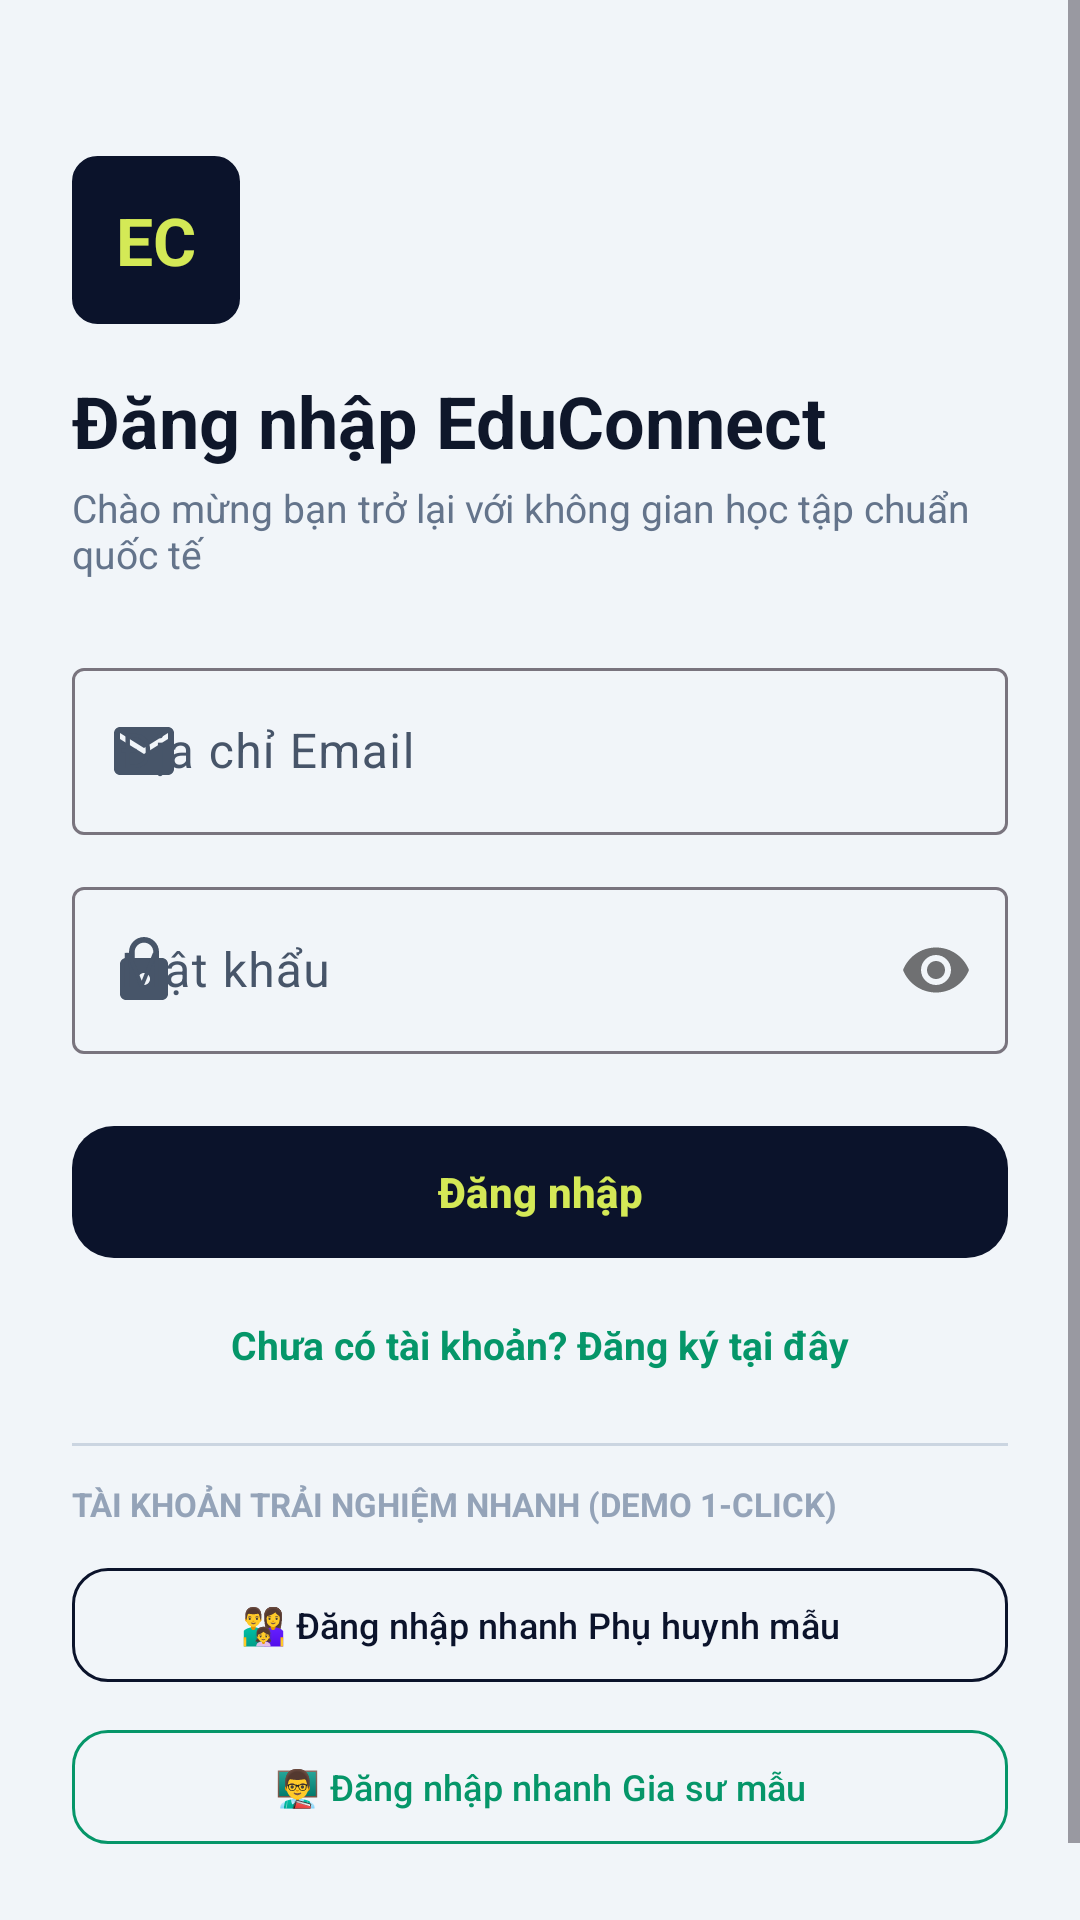

Reconstruct the res/layout file that produces this screen, plus the resources it refers to.
<!-- AndroidManifest.xml: application theme Theme.DoanAndroi -->
<!-- res/layout/activity_login.xml -->
<?xml version="1.0" encoding="utf-8"?>
<ScrollView xmlns:android="http://schemas.android.com/apk/res/android"
    xmlns:app="http://schemas.android.com/apk/res-auto"
    android:layout_width="match_parent"
    android:layout_height="match_parent"
    android:fillViewport="true"
    android:background="@color/ivory_50">

    <androidx.constraintlayout.widget.ConstraintLayout
        android:layout_width="match_parent"
        android:layout_height="wrap_content"
        android:padding="24dp">

        
        <TextView
            android:id="@+id/tvBrandMonogram"
            android:layout_width="56dp"
            android:layout_height="56dp"
            android:layout_marginTop="28dp"
            android:background="@drawable/bg_badge_mint"
            android:backgroundTint="@color/midnight_900"
            android:gravity="center"
            android:text="EC"
            android:textColor="@color/lime_accent"
            android:textSize="22sp"
            android:textStyle="bold"
            app:layout_constraintStart_toStartOf="parent"
            app:layout_constraintTop_toTopOf="parent" />

        <TextView
            android:id="@+id/tvLoginTitle"
            android:layout_width="wrap_content"
            android:layout_height="wrap_content"
            android:layout_marginTop="16dp"
            android:text="@string/title_login"
            android:textColor="@color/ink_950"
            android:textSize="24sp"
            android:textStyle="bold"
            app:layout_constraintStart_toStartOf="parent"
            app:layout_constraintTop_toBottomOf="@id/tvBrandMonogram" />

        <TextView
            android:id="@+id/tvLoginSubtitle"
            android:layout_width="0dp"
            android:layout_height="wrap_content"
            android:layout_marginTop="4dp"
            android:text="@string/subtitle_login"
            android:textColor="@color/ink_600"
            android:textSize="13sp"
            app:layout_constraintEnd_toEndOf="parent"
            app:layout_constraintStart_toStartOf="parent"
            app:layout_constraintTop_toBottomOf="@id/tvLoginTitle" />

        
        <com.google.android.material.textfield.TextInputLayout
            android:id="@+id/tilEmail"
            style="@style/Widget.Material3.TextInputLayout.OutlinedBox"
            android:layout_width="match_parent"
            android:layout_height="wrap_content"
            android:layout_marginTop="24dp"
            android:hint="@string/hint_email"
            app:startIconDrawable="@drawable/ic_mail"
            app:layout_constraintTop_toBottomOf="@id/tvLoginSubtitle">

            <com.google.android.material.textfield.TextInputEditText
                android:id="@+id/etEmail"
                android:layout_width="match_parent"
                android:layout_height="wrap_content"
                android:inputType="textEmailAddress" />
        </com.google.android.material.textfield.TextInputLayout>

        
        <com.google.android.material.textfield.TextInputLayout
            android:id="@+id/tilPassword"
            style="@style/Widget.Material3.TextInputLayout.OutlinedBox"
            android:layout_width="match_parent"
            android:layout_height="wrap_content"
            android:layout_marginTop="12dp"
            android:hint="@string/hint_password"
            app:passwordToggleEnabled="true"
            app:startIconDrawable="@drawable/ic_lock"
            app:layout_constraintTop_toBottomOf="@id/tilEmail">

            <com.google.android.material.textfield.TextInputEditText
                android:id="@+id/etPassword"
                android:layout_width="match_parent"
                android:layout_height="wrap_content"
                android:inputType="textPassword" />
        </com.google.android.material.textfield.TextInputLayout>

        
        <com.google.android.material.button.MaterialButton
            android:id="@+id/btnLogin"
            style="@style/Widget.EduConnect.Button.Primary"
            android:layout_width="match_parent"
            android:layout_height="52dp"
            android:layout_marginTop="20dp"
            android:text="@string/btn_login"
            android:textSize="14sp"
            android:textStyle="bold"
            app:layout_constraintTop_toBottomOf="@id/tilPassword" />

        
        <TextView
            android:id="@+id/tvGoToRegister"
            android:layout_width="wrap_content"
            android:layout_height="wrap_content"
            android:layout_marginTop="16dp"
            android:text="@string/prompt_no_account"
            android:textColor="@color/mint_600"
            android:textSize="13sp"
            android:textStyle="bold"
            app:layout_constraintEnd_toEndOf="parent"
            app:layout_constraintStart_toStartOf="parent"
            app:layout_constraintTop_toBottomOf="@id/btnLogin" />

        
        <View
            android:id="@+id/dividerDemo"
            android:layout_width="match_parent"
            android:layout_height="1dp"
            android:layout_marginTop="24dp"
            android:background="@color/ivory_200"
            app:layout_constraintTop_toBottomOf="@id/tvGoToRegister" />

        <TextView
            android:id="@+id/tvDemoHeader"
            android:layout_width="wrap_content"
            android:layout_height="wrap_content"
            android:layout_marginTop="12dp"
            android:text="TÀI KHOẢN TRẢI NGHIỆM NHANH (DEMO 1-CLICK)"
            android:textColor="@color/ink_500"
            android:textSize="11sp"
            android:textStyle="bold"
            app:layout_constraintStart_toStartOf="parent"
            app:layout_constraintTop_toBottomOf="@id/dividerDemo" />

        <com.google.android.material.button.MaterialButton
            android:id="@+id/btnDemoParent"
            style="@style/Widget.Material3.Button.OutlinedButton"
            android:layout_width="match_parent"
            android:layout_height="46dp"
            android:layout_marginTop="10dp"
            android:text="@string/btn_demo_parent"
            android:textColor="@color/midnight_900"
            android:textSize="12sp"
            app:strokeColor="@color/midnight_900"
            app:cornerRadius="12dp"
            app:layout_constraintTop_toBottomOf="@id/tvDemoHeader" />

        <com.google.android.material.button.MaterialButton
            android:id="@+id/btnDemoTutor"
            style="@style/Widget.Material3.Button.OutlinedButton"
            android:layout_width="match_parent"
            android:layout_height="46dp"
            android:layout_marginTop="8dp"
            android:layout_marginBottom="24dp"
            android:text="@string/btn_demo_tutor"
            android:textColor="@color/mint_600"
            android:textSize="12sp"
            app:strokeColor="@color/mint_600"
            app:cornerRadius="12dp"
            app:layout_constraintBottom_toBottomOf="parent"
            app:layout_constraintTop_toBottomOf="@id/btnDemoParent" />

    </androidx.constraintlayout.widget.ConstraintLayout>
</ScrollView>
<!-- resources referenced by this layout -->
<resources>
  <color name="ink_500">#94A3B8</color>
  <color name="ink_600">#64748B</color>
  <color name="ink_950">#0F172A</color>
  <color name="ivory_200">#CBD5E1</color>
  <color name="ivory_50">#F1F5F9</color>
  <color name="lime_accent">#D4E956</color>
  <color name="midnight_900">#0B132B</color>
  <color name="mint_600">#059669</color>
  <!-- drawable bg_badge_mint (drawable) -->
  <?xml version="1.0" encoding="utf-8"?>
  <shape xmlns:android="http://schemas.android.com/apk/res/android"
      android:shape="rectangle">
      <solid android:color="@color/mint_50" />
      <stroke android:width="1dp" android:color="@color/mint_400" />
      <corners android:radius="8dp" />
      <padding android:left="8dp" android:top="3dp" android:right="8dp" android:bottom="3dp" />
  </shape>
  <!-- drawable ic_lock (drawable) -->
  <vector xmlns:android="http://schemas.android.com/apk/res/android"
      android:width="24dp"
      android:height="24dp"
      android:viewportWidth="24"
      android:viewportHeight="24">
      <path
          android:fillColor="@color/ink_500"
          android:pathData="M18,8h-1V6c0,-2.76 -2.24,-5 -5,-5S7,3.24 7,6v2H6c-1.1,0 -2,0.9 -2,2v10c0,1.1 0.9,2 2,2h12c1.1,0 2,-0.9 2,-2V10c0,-1.1 -0.9,-2 -2,-2zm-6,9c-1.1,0 -2,-0.9 -2,-2s0.9,-2 2,-2 2,0.9 2,2 -0.9,2 -2,2zm3.1,-9H8.9V6c0,-1.71 1.39,-3.1 3.1,-3.1 1.71,0 3.1,1.39 3.1,3.1v2z" />
  </vector>
  <!-- drawable ic_mail (drawable) -->
  <vector xmlns:android="http://schemas.android.com/apk/res/android"
      android:width="24dp"
      android:height="24dp"
      android:viewportWidth="24"
      android:viewportHeight="24">
      <path
          android:fillColor="@color/ink_500"
          android:pathData="M20,4H4c-1.1,0 -1.99,0.9 -1.99,2L2,18c0,1.1 0.9,2 2,2h16c1.1,0 2,-0.9 2,-2V6c0,-1.1 -0.9,-2 -2,-2zm0,4l-8,5 -8,-5V6l8,5 8,-5v2z" />
  </vector>
  <string name="btn_demo_parent">👨‍👩‍👧 Đăng nhập nhanh Phụ huynh mẫu</string>
  <string name="btn_demo_tutor">👨‍🏫 Đăng nhập nhanh Gia sư mẫu</string>
  <string name="btn_login">Đăng nhập</string>
  <string name="hint_email">Địa chỉ Email</string>
  <string name="hint_password">Mật khẩu</string>
  <string name="prompt_no_account">Chưa có tài khoản? Đăng ký tại đây</string>
  <string name="subtitle_login">Chào mừng bạn trở lại với không gian học tập chuẩn quốc tế</string>
  <string name="title_login">Đăng nhập EduConnect</string>
  <style name="Widget.EduConnect.Button.Primary" parent="Widget.Material3.Button">
          <item name="cornerRadius">14dp</item>
          <item name="backgroundTint">@color/midnight_900</item>
          <item name="android:textColor">@color/lime_accent</item>
          <item name="android:fontFamily">sans-serif-medium</item>
      </style>
  <style name="Theme.DoanAndroi" parent="Base.Theme.DoanAndroi" />
  <color name="mint_50">#ECFDF5</color>
  <color name="mint_400">#34D399</color>
  <color name="white">#FFFFFFFF</color>
  <color name="midnight_800">#152248</color>
  <color name="academic_math">#2563EB</color>
  <color name="ivory_100">#E2E8F0</color>
  <color name="ink_700">#475569</color>
</resources>
